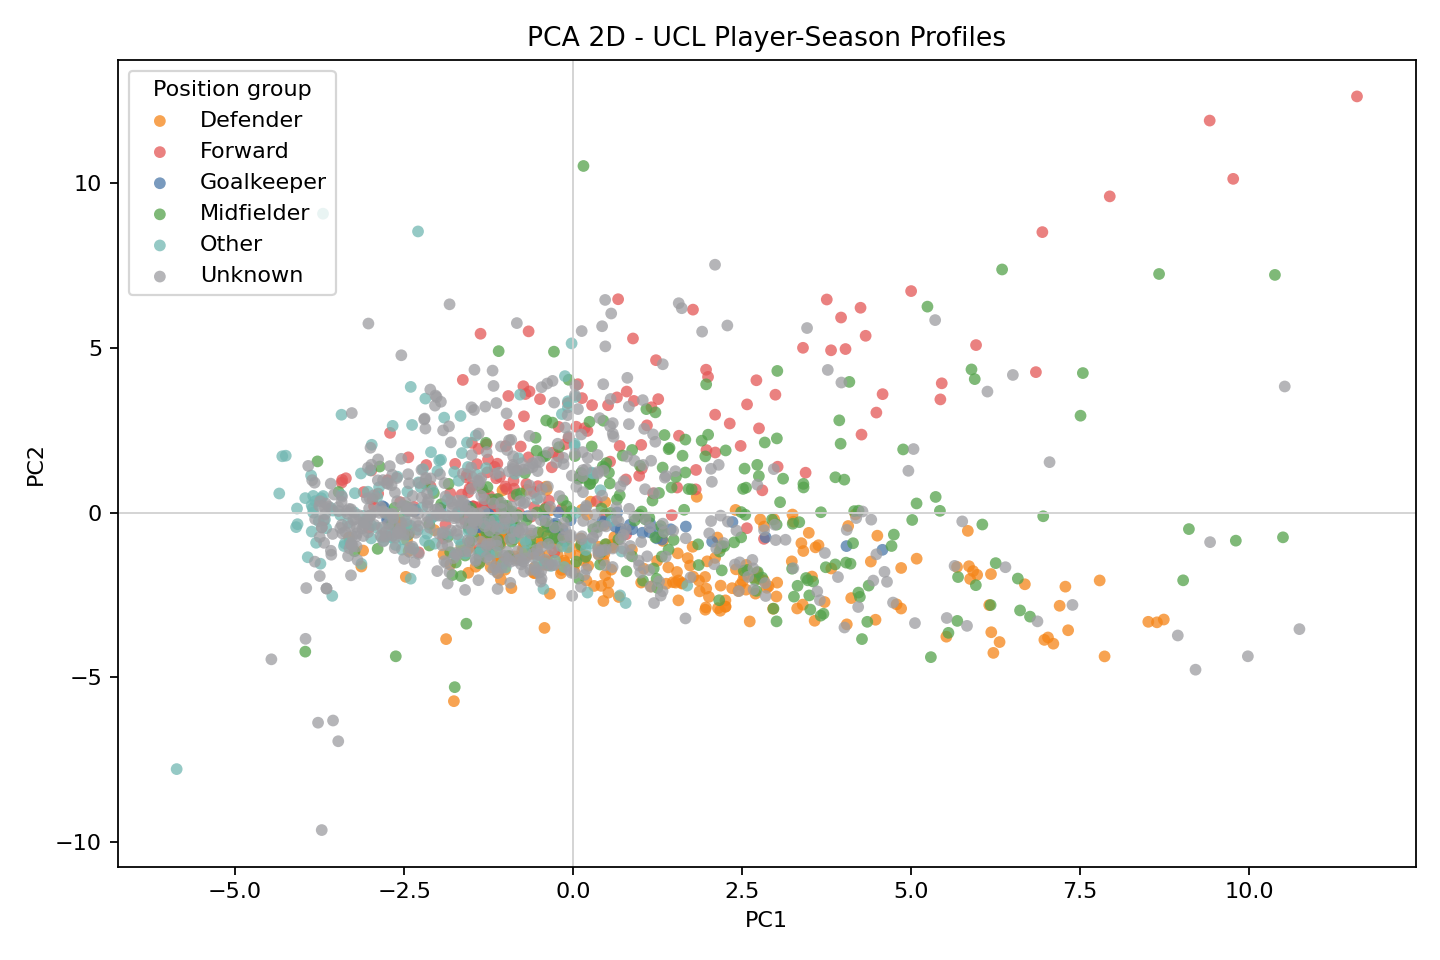

The table this chart was drawn from, first rows:
player_id, player_name, season, position_group, PC1, PC2
player_c6eebb451f6f, Courtois, 2021-2022, Goalkeeper, 4.574, -1.131
player_e95bd0683a03, Vinícius Júnior, 2021-2022, Unknown, 10.52, 3.831
player_a00de8bd0f12, Benzema, 2021-2022, Forward, 11.59, 12.64
player_b4d55b8e401d, Modrić, 2021-2022, Midfielder, 9.8, -0.8522
player_27da4c159ef6, Éder Militão, 2021-2022, Unknown, 10.74, -3.54
player_c8b23cc3438d, Alaba, 2021-2022, Defender, 8.634, -3.333
player_5182eba2b679, Carvajal, 2021-2022, Defender, 8.735, -3.248
player_dd5735717a3e, Casemiro, 2021-2022, Unknown, 9.979, -4.364
player_2fe8b83d60b5, Kroos, 2021-2022, Midfielder, 9.107, -0.5006
player_8bd45e8a3c29, Mendy, 2021-2022, Defender, 6.154, -2.809
player_ee5683eff03b, Valverde, 2021-2022, Midfielder, 5.692, -1.958
player_b623e24add2f, Nacho, 2021-2022, Unknown, 3.649, -2.662
player_2ff5e674cf5b, Rodrygo, 2021-2022, Unknown, 5.354, 5.848
player_0dbc9627189d, Lucas Vázquez, 2021-2022, Unknown, 1.665, -0.7788
player_1e08111a3656, Camavinga, 2021-2022, Midfielder, 2.709, -2.377
player_1b91f6b83e9e, Asensio, 2021-2022, Forward, 0.8977, 3.393
player_de80c271792f, Jović, 2021-2022, Forward, -1.138, 1.043
player_995bf053c469, Marcelo, 2021-2022, Unknown, -1.722, -0.5519
player_eef51dfd72c3, E. Hazard, 2021-2022, Forward, -0.9471, 2.668
player_79610093ff58, Miguel Gutiérrez, 2021-2022, Defender, -1.18, -1.047
player_e1855ba4ffe9, Ceballos, 2021-2022, Midfielder, -0.8543, -0.6776
player_dc51175418c2, Mariano Díaz, 2021-2022, Forward, -1.387, 0.1707
player_e185c8bcb757, Vallejo, 2021-2022, Defender, -1.442, -1.643
player_c0ef99bb77c1, Bale, 2021-2022, Forward, -1.313, 0.1893
player_6403558c0e94, Blanco, 2021-2022, Midfielder, -1.282, -0.3635
player_783eaeb24b49, Alisson Becker, 2021-2022, Unknown, 4.484, -1.267
player_2a07e3ff3df2, Salah, 2021-2022, Forward, 9.762, 10.14
player_84ce1fddf4aa, Fabinho, 2021-2022, Unknown, 8.942, -3.733
player_7e7dcb823cb8, Robertson, 2021-2022, Defender, 6.68, -2.177
player_39c63ddb96a3, Mané, 2021-2022, Midfielder, 7.538, 4.239
player_140d3a3cdd66, Van Dijk, 2021-2022, Defender, 7.195, -2.83
player_6e3730ae078f, Alexander-Arnold, 2021-2022, Defender, 7.787, -2.061
player_a2e68b696347, Konaté, 2021-2022, Defender, 7.28, -2.249
player_853550e6a1e8, Henderson, 2021-2022, Midfielder, 6.952, -0.1108
player_38e563a8fe4d, Matip, 2021-2022, Unknown, 4.642, -2.102
player_24a04227dc01, Thiago Alcántara, 2021-2022, Midfielder, 6.576, -2.004
player_7bd3801e1972, Diogo Jota, 2021-2022, Unknown, 5.034, 1.931
player_c5db0866c8ec, Keïta, 2021-2022, Midfielder, 5.424, 0.05323
player_03805045a921, Luis Díaz, 2021-2022, Unknown, 6.127, 3.676
player_e5d7c8b1f34f, Tsimikas, 2021-2022, Defender, 1.766, -1.038
player_fd5d4a7fdb8c, Firmino, 2021-2022, Midfielder, 3.019, 4.304
player_de084ce71d88, Oxlade-Chamberlain, 2021-2022, Midfielder, 1.455, 0.7629
player_d7180fd20069, Gomez, 2021-2022, Defender, 0.6087, -0.7418
player_8323f4b68b28, Minamino, 2021-2022, Forward, -0.6217, -0.1236
player_90f1de372934, Milner, 2021-2022, Midfielder, 2.38, -0.9039
player_a650ce9af349, Origi, 2021-2022, Forward, 0.5158, 3.263
player_ee7e4705dd4a, Jones, 2021-2022, Midfielder, 0.8719, 1.902
player_ee31733e3cb3, N. Williams, 2021-2022, Defender, -0.05395, -1.029
player_a2d6bebf652b, Morton, 2021-2022, Midfielder, -0.3837, -0.7083
player_830be4979a39, Phillips, 2021-2022, Defender, -1.296, -0.7072
player_c6b36ffbca41, Elliott, 2021-2022, Midfielder, -0.8235, -0.4313
player_b560a1385e0e, Woltman, 2021-2022, Midfielder, -1.325, -0.3571
player_8fcd96eb01e8, Bradley, 2021-2022, Midfielder, -1.325, -0.3571
player_afada551822d, Pau Torres, 2021-2022, Unknown, 6.393, -1.659
player_36fd83ee5791, Rulli, 2021-2022, Goalkeeper, 4.042, -1.017
player_becebc536346, Parejo, 2021-2022, Midfielder, 9.021, -2.057
player_13ee72f91dcb, Capoue, 2021-2022, Midfielder, 10.5, -0.751
player_38080c6e52f1, Albiol, 2021-2022, Defender, 6.969, -3.866
player_c39471220d1b, Ederson, 2021-2022, Unknown, 3.14, -0.8248
player_3eeb25d08a83, Mahrez, 2021-2022, Midfielder, 10.38, 7.221
... 1,398 more rows
